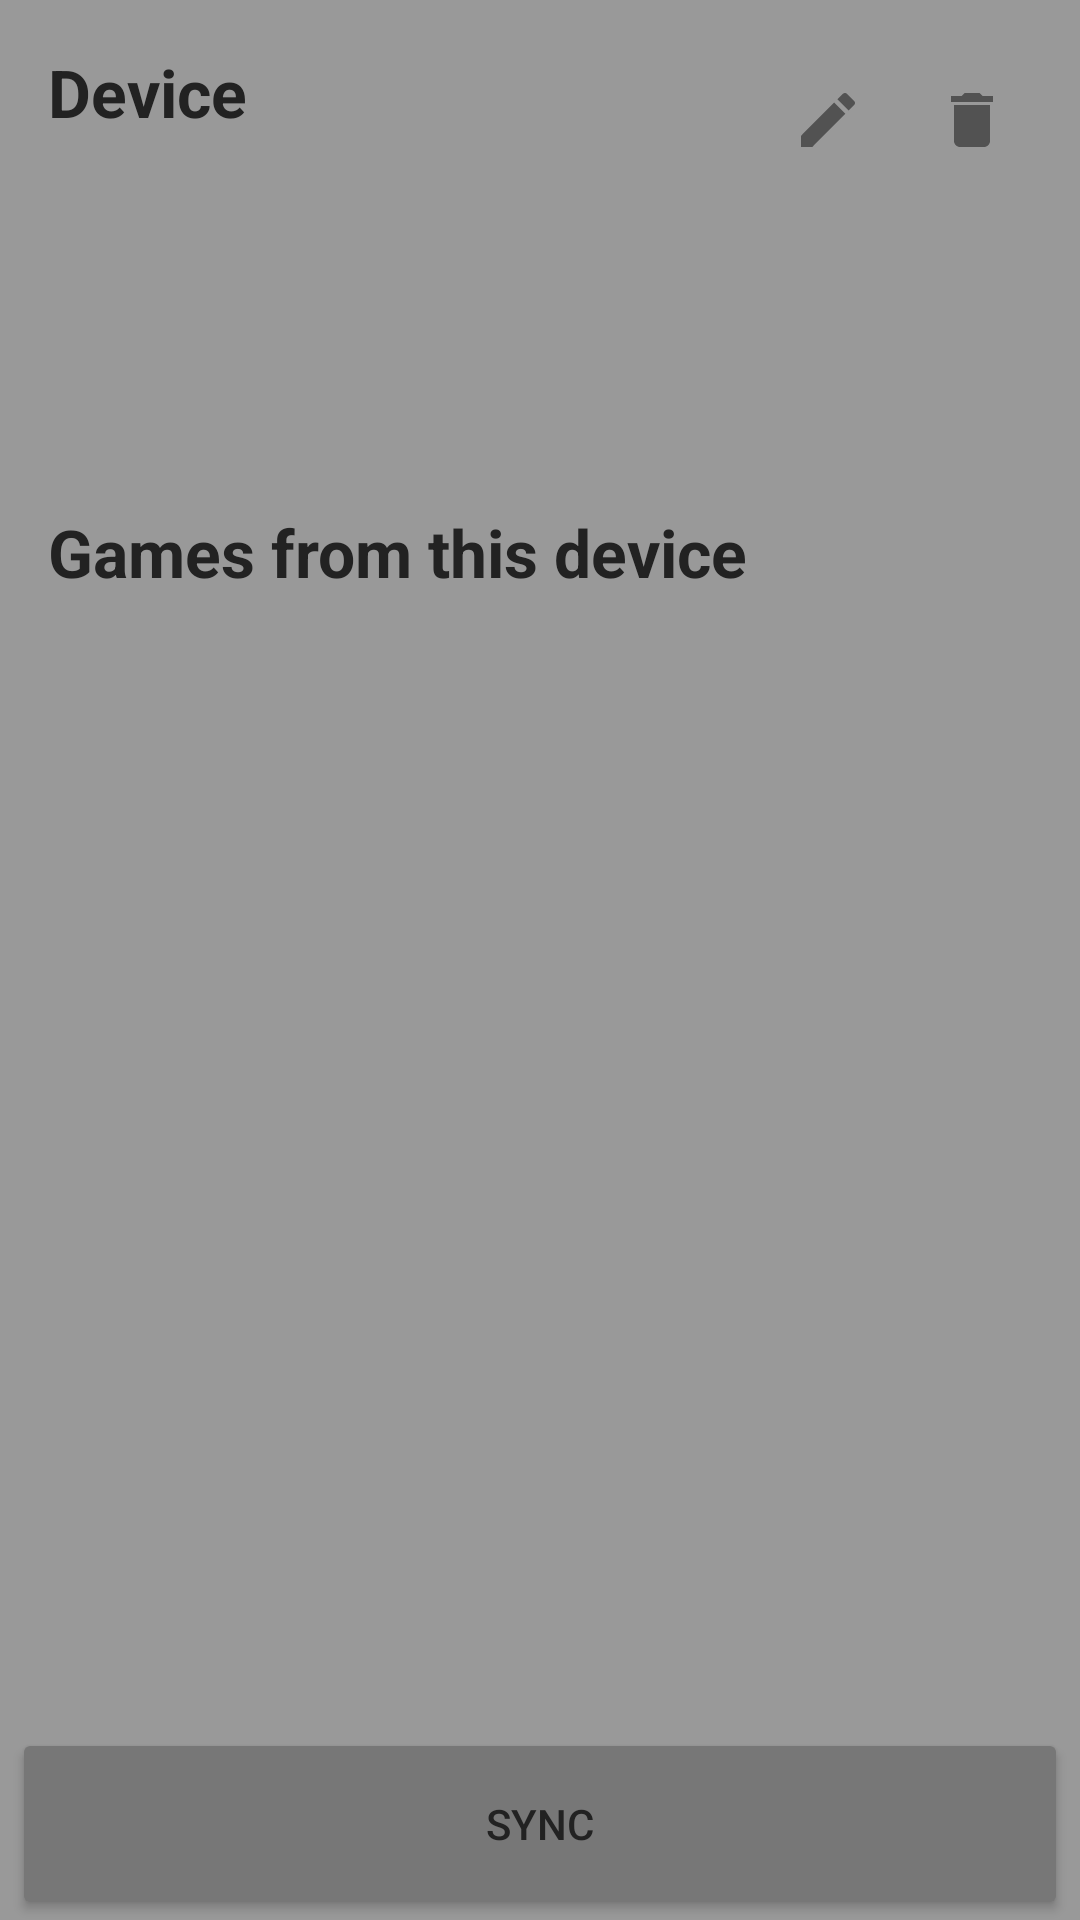

This screen was rendered from an Android layout file. Write that file and the resources it references.
<!-- AndroidManifest.xml: application theme Theme.Chess_Clock_App -->
<!-- res/layout/content_device.xml -->
<?xml version="1.0" encoding="utf-8"?>
<androidx.constraintlayout.widget.ConstraintLayout
    xmlns:android="http://schemas.android.com/apk/res/android"
    xmlns:app="http://schemas.android.com/apk/res-auto"
    android:layout_width="match_parent"
    android:layout_height="match_parent"
    android:background="@color/background">

    

    <TextView
        android:id="@+id/deviceTitle"
        android:layout_width="0dp"
        android:layout_height="wrap_content"
        android:layout_marginStart="16dp"
        android:layout_marginTop="16dp"
        android:ellipsize="end"
        android:maxLines="2"
        android:text="@string/device_placeholder"
        android:textColor="@color/text"
        android:textSize="22sp"
        android:textStyle="bold"
        app:layout_constraintEnd_toStartOf="@id/renameDeviceButton"
        app:layout_constraintStart_toStartOf="parent"
        app:layout_constraintTop_toTopOf="parent" />

    

    <ImageButton
        android:id="@+id/renameDeviceButton"
        android:layout_width="48dp"
        android:layout_height="48dp"
        android:layout_marginTop="16dp"
        android:background="?attr/selectableItemBackgroundBorderless"
        android:contentDescription="@string/rename_device"
        android:padding="12dp"
        android:src="@drawable/ic_edit"
        app:tint="@color/text"
        app:layout_constraintEnd_toStartOf="@id/forgetDeviceButton"
        app:layout_constraintTop_toTopOf="parent" />

    

    <ImageButton
        android:id="@+id/forgetDeviceButton"
        android:layout_width="48dp"
        android:layout_height="48dp"
        android:layout_marginTop="16dp"
        android:layout_marginEnd="12dp"
        android:background="?attr/selectableItemBackgroundBorderless"
        android:contentDescription="@string/forget_device"
        android:padding="12dp"
        android:src="@drawable/ic_delete"
        app:tint="@color/text"
        app:layout_constraintEnd_toEndOf="parent"
        app:layout_constraintTop_toTopOf="parent" />

    

    <TextView
        android:id="@+id/deviceMac"
        android:layout_width="wrap_content"
        android:layout_height="wrap_content"
        android:layout_marginTop="4dp"
        android:background="?attr/selectableItemBackground"
        android:clickable="true"
        android:focusable="true"
        android:textColor="@color/text"
        android:textSize="14sp"
        app:layout_constraintStart_toStartOf="@id/deviceTitle"
        app:layout_constraintTop_toBottomOf="@id/deviceTitle" />

    

    <TextView
        android:id="@+id/lastConnected"
        android:layout_width="wrap_content"
        android:layout_height="wrap_content"
        android:layout_marginTop="12dp"
        android:textColor="@color/text"
        android:textSize="14sp"
        app:layout_constraintStart_toStartOf="@id/deviceTitle"
        app:layout_constraintTop_toBottomOf="@id/deviceMac" />

    

    <TextView
        android:id="@+id/lastSynced"
        android:layout_width="wrap_content"
        android:layout_height="wrap_content"
        android:layout_marginTop="4dp"
        android:textColor="@color/text"
        android:textSize="14sp"
        app:layout_constraintStart_toStartOf="@id/deviceTitle"
        app:layout_constraintTop_toBottomOf="@id/lastConnected" />

    

    <TextView
        android:id="@+id/gamesOnClock"
        android:layout_width="wrap_content"
        android:layout_height="wrap_content"
        android:layout_marginTop="4dp"
        android:textColor="@color/text"
        android:textSize="14sp"
        app:layout_constraintStart_toStartOf="@id/deviceTitle"
        app:layout_constraintTop_toBottomOf="@id/lastSynced" />

    

    <TextView
        android:id="@+id/deviceGamesTitle"
        android:layout_width="wrap_content"
        android:layout_height="wrap_content"
        android:layout_marginStart="16dp"
        android:layout_marginTop="24dp"
        android:text="@string/device_games"
        android:textColor="@color/text"
        android:textSize="22sp"
        android:textStyle="bold"
        app:layout_constraintStart_toStartOf="parent"
        app:layout_constraintTop_toBottomOf="@id/gamesOnClock" />

    

    <androidx.recyclerview.widget.RecyclerView
        android:id="@+id/deviceGamesRecyclerView"
        android:layout_width="0dp"
        android:layout_height="0dp"
        android:layout_marginStart="16dp"
        android:layout_marginTop="8dp"
        android:layout_marginEnd="16dp"
        android:layout_marginBottom="8dp"
        android:clipToPadding="false"
        android:paddingBottom="8dp"
        app:layout_constraintBottom_toTopOf="@id/syncingIndicator"
        app:layout_constraintEnd_toEndOf="parent"
        app:layout_constraintStart_toStartOf="parent"
        app:layout_constraintTop_toBottomOf="@id/deviceGamesTitle" />

    

    <TextView
        android:id="@+id/noDeviceGamesText"
        android:layout_width="wrap_content"
        android:layout_height="wrap_content"
        android:text="@string/no_device_games"
        android:textColor="@color/text"
        android:visibility="gone"
        app:layout_constraintBottom_toBottomOf="@id/deviceGamesRecyclerView"
        app:layout_constraintEnd_toEndOf="@id/deviceGamesRecyclerView"
        app:layout_constraintStart_toStartOf="@id/deviceGamesRecyclerView"
        app:layout_constraintTop_toTopOf="@id/deviceGamesRecyclerView" />


    

    <ProgressBar
        android:id="@+id/syncingIndicator"
        android:layout_width="32dp"
        android:layout_height="32dp"
        android:layout_marginBottom="12dp"
        android:visibility="gone"
        app:layout_constraintBottom_toTopOf="@id/syncButton"
        app:layout_constraintEnd_toEndOf="parent"
        app:layout_constraintStart_toStartOf="parent" />

    

    <Button
        android:id="@+id/syncButton"
        android:layout_width="0dp"
        android:layout_height="64dp"
        android:layout_marginStart="4dp"
        android:layout_marginEnd="4dp"
        android:backgroundTint="@color/list_item_background"
        android:text="@string/sync"
        android:textColor="@color/text"
        app:layout_constraintBottom_toBottomOf="parent"
        app:layout_constraintEnd_toEndOf="parent"
        app:layout_constraintStart_toStartOf="parent" />

</androidx.constraintlayout.widget.ConstraintLayout>
<!-- resources referenced by this layout -->
<resources>
  <color name="background">#999999</color>
  <color name="list_item_background">#777777</color>
  <color name="text">#222222</color>
  <!-- drawable ic_delete (drawable) -->
  <vector xmlns:android="http://schemas.android.com/apk/res/android"
      android:width="24dp"
      android:height="24dp"
      android:viewportWidth="24"
      android:viewportHeight="24">
  
      <path
          android:fillColor="?attr/colorControlNormal"
          android:pathData="M6,19c0,1.1 0.9,2 2,2h8c1.1,0 2,-0.9 2,-2V7H6v12zM19,4h-3.5l-1,-1h-5l-1,1H5v2h14V4z" />
  </vector>
  <!-- drawable ic_edit (drawable) -->
  <vector xmlns:android="http://schemas.android.com/apk/res/android"
      android:width="24dp"
      android:height="24dp"
      android:viewportWidth="24"
      android:viewportHeight="24">
  
      <path
          android:fillColor="?attr/colorControlNormal"
          android:pathData="M3,17.25V21h3.75L17.81,9.94l-3.75,-3.75L3,17.25zM20.71,7.04c0.39,-0.39 0.39,-1.02 0,-1.41l-2.34,-2.34c-0.39,-0.39 -1.02,-0.39 -1.41,0l-1.83,1.83 3.75,3.75 1.83,-1.83z" />
  </vector>
  <string name="device_games">Games from this device</string>
  <string name="device_placeholder">Device</string>
  <string name="forget_device">Forget device</string>
  <string name="no_device_games">No games imported from this device yet</string>
  <string name="rename_device">Rename device</string>
  <string name="sync">Sync</string>
  <style name="Theme.Chess_Clock_App" parent="Theme.MaterialComponents.DayNight.NoActionBar">
          
          <item name="colorPrimary">@color/purple_500</item>
          <item name="colorPrimaryVariant">@color/purple_700</item>
          <item name="colorOnPrimary">@color/white</item>
          
          <item name="colorSecondary">@color/teal_200</item>
          <item name="colorSecondaryVariant">@color/teal_700</item>
          <item name="colorOnSecondary">@color/black</item>
          
          <item name="android:statusBarColor">?attr/colorPrimaryVariant</item>
          
  
          <item name="materialAlertDialogTheme">@style/ThemeOverlay.Chess_Clock_App.Dialog</item>
          <item name="materialCalendarTheme">@style/ThemeOverlay.Chess_Clock_App.DatePicker</item>
      </style>
  <color name="purple_500">#FF6200EE</color>
  <color name="purple_700">#FF3700B3</color>
  <color name="white">#FFFFFFFF</color>
  <color name="teal_200">#FF03DAC5</color>
  <color name="teal_700">#FF018786</color>
  <color name="black">#FF000000</color>
  <style name="ThemeOverlay.Chess_Clock_App.Dialog" parent="ThemeOverlay.MaterialComponents.MaterialAlertDialog">
          
          <item name="colorSurface">@color/whitey_grey</item>
          
          <item name="colorOnSurface">@color/text</item>
          <item name="android:textColorPrimary">@color/text</item>
          <item name="android:textColorSecondary">@color/text</item>
          <item name="android:textColorAlertDialogListItem">@color/text</item>
          
          <item name="colorPrimary">@color/text</item>
          <item name="colorControlNormal">@color/text</item>
          <item name="colorControlActivated">@color/text</item>
          <item name="colorSecondary">@color/text</item>
      </style>
  <style name="ThemeOverlay.Chess_Clock_App.DatePicker" parent="ThemeOverlay.MaterialComponents.MaterialCalendar">
          
          <item name="colorPrimary">@color/top_bar</item>
          <item name="colorOnPrimary">@color/black</item>
          
          <item name="colorSurface">@color/background</item>
          <item name="colorOnSurface">@color/text</item>
      </style>
  <color name="whitey_grey">#a6a6a6</color>
  <color name="top_bar">#555555</color>
</resources>
